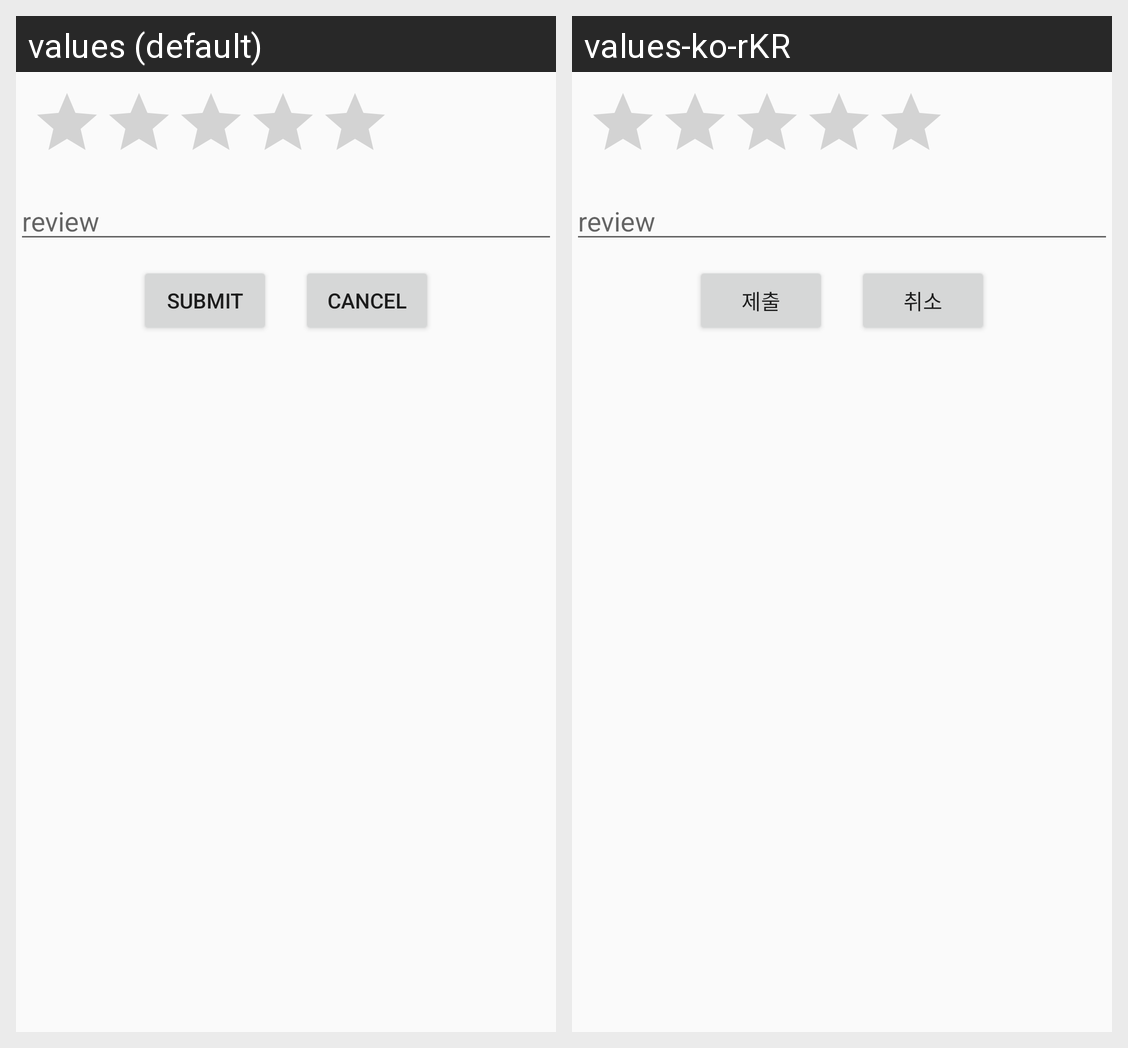

Translations of the strings shown on this Android screen, per locale in the grid:
Android screen res/layout/addreview.xml rendered under 2 locales, left to right: values (default), values-ko-rKR. Device: Nexus 5 (rendered at 1080×1920; each locale shown at half size, 540×960, under a caption strip naming it); theme Theme.MyProject.
Strings drawn on this screen, with the default value and each locale's value (text and hints the layout hard-codes, and strings that could not be matched under every locale, appear in the picture but are not listed):

submit
  values: submit
  values-ko-rKR: 제출

cancel
  values: cancel
  values-ko-rKR: 취소
